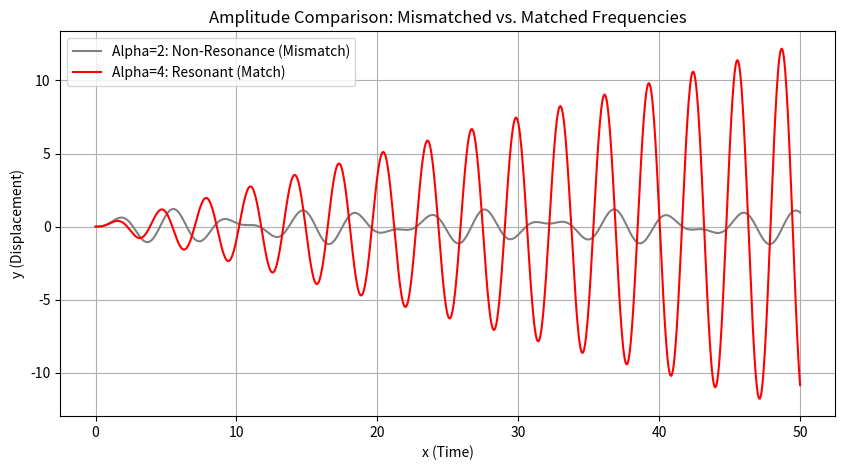

Source code (Python): (Note: this script raises an exception after producing the figure.)
import numpy as np
import matplotlib.pyplot as plt
from scipy.integrate import odeint

# Define system: y'' = sin(2x) - alpha*y
def system(state, x, alpha):
    y, v = state
    dydx = v
    dvdx = np.sin(2*x) - alpha * y
    return [dydx, dvdx]
    
# Timeline and start state (at rest)
x = np.linspace(0, 50, 1000)
start = [0, 0]

# Solve for Non-resonance (Alpha=2) and Resonance (Alpha=4)
y_non = odeint(system, start, x, args=(2,))[:, 0]
y_resonant = odeint(system, start, x, args=(4,))[:, 0]

# Plotting
plt.figure(figsize=(10, 5))
plt.plot(x, y_non, label='Alpha=2: Non-Resonance (Mismatch)', color='gray')
plt.plot(x, y_resonant, label='Alpha=4: Resonant (Match)', color='red')

plt.title('Amplitude Comparison: Mismatched vs. Matched Frequencies')
plt.xlabel('x (Time)')
plt.ylabel('y (Displacement)')
plt.legend()
plt.grid(True)
plt.savefig("../plot.png")
plt.show()
